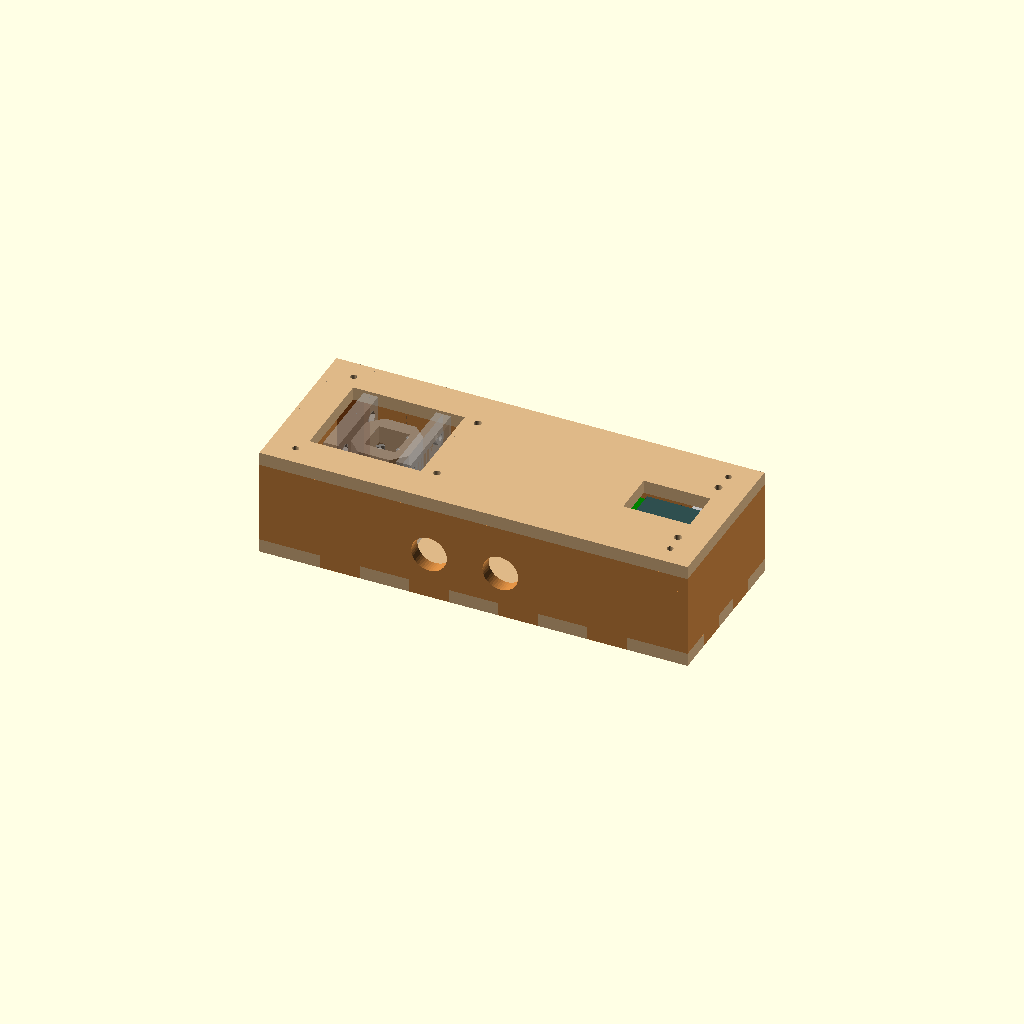
Cell 1: rendered with the file's own defaults.
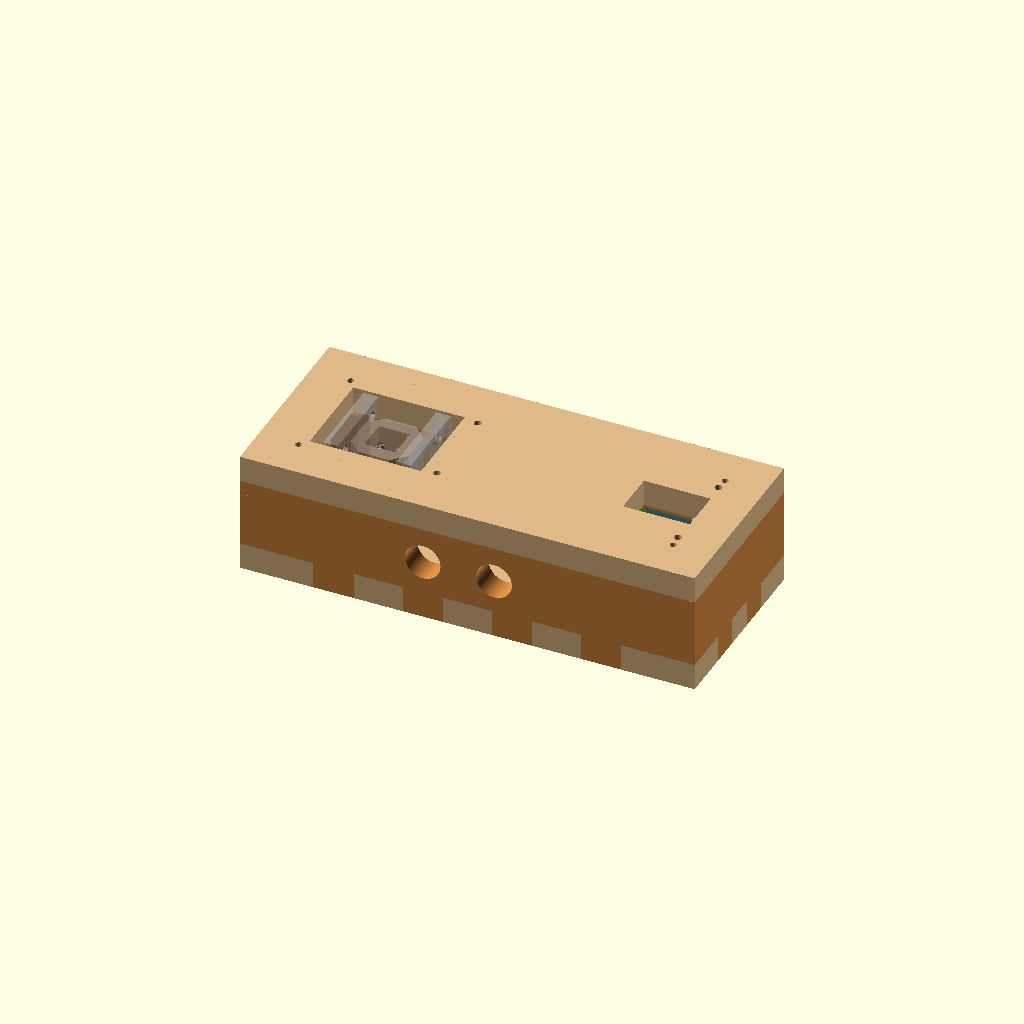
Cell 2: the same model with t = 12.
All cells are drawn from one camera (rotation 55°, 0°, 25°, orthographic, colour scheme Cornfield), so only the parameter changes between them.
Source of the model, wooden_case/v1/case1.scad:
// case1.scad -- laser-cut wooden case for the v1 cuvette holder and the
// UV-Control board.
//
// Layout (top view): the holder stands on the case floor at the LEFT end,
// screwed down through its base ears, and rises through an opening in the
// lid so its top rim is FLUSH with the lid's outer face (the whole case
// height follows from that: lid top = holder top = 43 mm above the floor).
// The control board hangs component-side-up under the lid on four screws +
// spacers; the SSD1306 display shows through a lid window, the micro-USB
// exits through a slot in the back panel, and panel-mount buttons (wired to
// the board's A/B/C pads) go in the front panel.  The lid screws down onto
// four glued-in plywood corner strips, so it comes off for access.
//
// Construction: finger-jointed plywood box.  The four walls interlock at
// the vertical edges and drop tabs through slots in the bottom panel
// (glue-up); the lid is a plain plate.  Everything is parametric in the
// sheet thickness t -- interior height auto-adjusts so the lid outer face
// always lands at the holder top.
//
//   mode = "3d"    assembly preview, with ghost holder / board / blocks
//   mode = "flat"  2D panel layout for cutting:
//                  openscad -D 'mode="flat"' -o case1.dxf case1.scad
//
// !!! VERIFY BEFORE CUTTING (marked ADJUST below): the display window,
// USB slot, and button positions/diameter are estimates -- measure the
// assembled board (display glass position, USB plug width, actual buttons)
// and tune disp_*, usb_*, button_* first.  Board outline/holes (115 x 46,
// 108 x 39 grid) and all holder numbers are exact.
//
// Assembly:
//   1. glue walls + bottom; glue the four corner strips (offcuts of the
//      same ply, blk_len long) into the corners flush with the wall tops;
//   2. screw the holder to the floor (M3 x 8 + nuts under the case, or
//      wood screws into a sub-board);
//   3. hang the control board under the lid: M3 x 25 through the lid,
//      board_drop-long spacers, nut under the board;
//   4. mount buttons in the front panel, wire everything, screw the lid
//      down into the corner strips (small wood screws, lid_scr_d holes).

use <../../v1/holder15.scad>

mode = "3d";   // "3d" | "flat"

/* ---- material ---- */
t       = 6;    // plywood thickness
fingers = 5;    // finger segments per vertical edge (odd number)

/* ---- cuvette holder (MUST MATCH v1/holder15.scad) ---- */
hold_base_x = 39.2;   // base plate footprint along the optical axis
hold_base_y = 56.6;   // base plate footprint across (ear to ear)
hold_mnt_x  = 12;     // ear holes at (+/-12, +/-23.8) around the holder center
hold_mnt_y  = 23.8;
hold_mnt_d  = 3.4;    // M3 clearance
hold_h      = 43;     // base bottom -> plate/shroud top

/* ---- control board (UV-Control v0.1) ---- */
brd_l      = 115;
brd_w      = 46;
brd_dx     = 108;     // mounting hole spacing, long axis
brd_dy     = 39;      // mounting hole spacing, short axis
brd_hole_d = 3.4;
board_drop = 12;      // lid underside -> board component-side surface
                      // (spacer length; 12 puts a header-mounted SSD1306's
                      // glass about flush with the lid underside)

/* ---- interior ---- */
Li = 180;             // interior length  (x)
Wi = 62;              // interior width   (y)
Hi = hold_h - t;      // interior height: lid OUTER face flush w/ holder top
L  = Li + 2*t;
W  = Wi + 2*t;

/* ---- layout (origin: plan center, z=0 at the interior floor) ---- */
holder_cx = -56;      // holder center; board occupies the rest
open_l    = 50;       // lid opening around the holder top (clears the
open_w    = 42;       //   plates, board screw heads, and wire runs)

brd_x0    = -28;              // board LEFT edge (KiCad x=0); +y = board top
brd_cx    = brd_x0 + brd_l/2; //   edge (USB side) faces the BACK panel

/* ---- lid: display window ---- ADJUST to the real module position */
disp_c  = [69, 1];    // window center (board-local [97, 24])
disp_sz = [30, 20];

/* ---- back panel: USB slot ---- ADJUST (plug overmolds vary) */
usb_cx = 75;                       // slot center x (board-local ~103)
usb_w  = 16;
usb_h  = 10;
usb_cz = Hi - board_drop + 1.5;    // centered just above the board surface

/* ---- front panel: buttons ---- ADJUST count/positions/diameter */
button_x = [-20, 12];   // hole centers along the front (wired to A/B pads)
button_z = 15;          // center height (keeps the button body under the board)
button_d = 16;          // 16 mm panel-mount pushbutton

/* ---- lid screws + corner strips ---- */
blk_len   = 12;         // corner strip length (cut from the same ply, t thick)
lid_scr_d = 3;          // pilot clearance for small wood screws
lid_scr   = [ for (sx=[-1,1], sy=[-1,1])
                [sx*(Li/2 - blk_len/2), sy*(Wi/2 - t/2)] ];

/* ---- bottom-edge tabs ---- */
fb_tab_x   = [-60, -20, 20, 60];   // front/back wall tab centers (case x)
fb_tab_w   = 18;
side_tab_y = [-14, 14];            // side wall tab centers (case y)
side_tab_w = 14;

seg = Hi/fingers;
eps = 0.01;

/* ================= 2D panels ================= */
// Vertical-edge joint convention: the FRONT/BACK panels run the full outer
// length and keep material on the EVEN segments at their ends; the SIDE
// panels sit between them and grow tabs on the ODD segments.  All four
// walls drop tabs (t deep) through slots in the bottom panel.

module wall_fb_blank() {           // front/back: full outer length
    difference() {
        translate([-L/2, 0]) square([L, Hi]);
        for (i=[0:fingers-1]) if (i%2==1) {
            translate([-L/2-eps, i*seg]) square([t+eps, seg]);
            translate([ L/2-t,   i*seg]) square([t+eps, seg]);
        }
    }
    for (cx=fb_tab_x)
        translate([cx-fb_tab_w/2, -t]) square([fb_tab_w, t+eps]);
}

module wall_side_2d() {            // left/right: body Wi + edge tabs
    translate([-Wi/2, 0]) square([Wi, Hi]);
    for (i=[0:fingers-1]) if (i%2==1) {
        translate([-Wi/2-t,     i*seg]) square([t+eps, seg]);
        translate([ Wi/2-eps,   i*seg]) square([t+eps, seg]);
    }
    for (cy=side_tab_y)
        translate([cy-side_tab_w/2, -t]) square([side_tab_w, t+eps]);
}

module front_2d() {                // buttons
    difference() {
        wall_fb_blank();
        for (bx=button_x)
            translate([bx, button_z]) circle(d=button_d, $fn=48);
    }
}

module back_2d() {                 // USB slot
    difference() {
        wall_fb_blank();
        translate([usb_cx, usb_cz]) square([usb_w, usb_h], center=true);
    }
}

module bottom_2d() {               // full outer plate: tab slots + holder holes
    difference() {
        square([L, W], center=true);
        for (cx=fb_tab_x, sy=[-1,1])
            translate([cx, sy*(Wi+t)/2])
                square([fb_tab_w, t], center=true);
        for (cy=side_tab_y, sx=[-1,1])
            translate([sx*(Li+t)/2, cy])
                square([t, side_tab_w], center=true);
        for (sx=[-1,1], sy=[-1,1])
            translate([holder_cx + sx*hold_mnt_x, sy*hold_mnt_y])
                circle(d=hold_mnt_d, $fn=32);
    }
}

module lid_2d() {                  // opening, display window, all screw holes
    difference() {
        square([L, W], center=true);
        translate([holder_cx, 0]) square([open_l, open_w], center=true);
        translate(disp_c) square(disp_sz, center=true);
        for (sx=[-1,1], sy=[-1,1])
            translate([brd_cx + sx*brd_dx/2, sy*brd_dy/2])
                circle(d=brd_hole_d, $fn=32);
        for (p=lid_scr)
            translate(p) circle(d=lid_scr_d, $fn=32);
    }
}

/* ================= 3D assembly ================= */
module assembly() {
    color("BurlyWood") translate([0, 0, -t]) linear_extrude(t) bottom_2d();
    color("BurlyWood") translate([0, 0, Hi]) linear_extrude(t) lid_2d();
    color("Peru") translate([0, -Wi/2, 0])
        rotate([90,0,0]) linear_extrude(t) front_2d();
    color("Peru") translate([0, Wi/2+t, 0])
        rotate([90,0,0]) linear_extrude(t) back_2d();
    color("Peru") for (sx=[-1,1])
        translate([sx>0 ? Li/2 : -Li/2-t, 0, 0])
            rotate([90,0,90]) linear_extrude(t) wall_side_2d();

    // corner strips the lid screws into (cut from the same ply, glued in)
    %color("SaddleBrown") for (p=lid_scr)
        translate([p[0]-blk_len/2, p[1]>0 ? Wi/2-t : -Wi/2, 0])
            cube([blk_len, t, Hi]);
}

module ghosts() {
    // the v1 holder, screwed to the floor
    %translate([holder_cx, 0, 0]) holder15();

    // control board hanging under the lid (component side up)
    brd_top = Hi - board_drop;
    %color("Green")
        translate([brd_x0, -brd_w/2, brd_top-1.6]) cube([brd_l, brd_w, 1.6]);
    // display stack reaching up into the lid window
    %color("DarkSlateGray")
        translate([disp_c[0]-13, disp_c[1]-9, brd_top])
            cube([26, 18, board_drop-0.5]);
    // micro-USB at the board's back edge
    %color("Silver")
        translate([usb_cx-4, brd_w/2-6, brd_top]) cube([8, 8, 3.5]);
}

/* ================= output ================= */
if (mode == "flat") {
    gap = 8;
    bottom_2d();
    translate([0, W+gap]) lid_2d();
    translate([0, -(W/2+gap+Hi)]) front_2d();
    translate([0, -(W/2+2*gap+2*Hi+t)]) back_2d();
    translate([L/2+gap+t+Wi/2, 0]) wall_side_2d();
    translate([L/2+gap+t+Wi/2, Hi+t+gap]) wall_side_2d();
} else {
    assembly();
    ghosts();
}
Customizer parameters (derived from the source; name, type, default, range or options):
mode: string, default "3d"
t: number, default 6
fingers: number, default 5
hold_base_x: number, default 39.2
hold_base_y: number, default 56.6
hold_mnt_x: number, default 12
hold_mnt_y: number, default 23.8
hold_mnt_d: number, default 3.4
hold_h: number, default 43
brd_l: number, default 115
brd_w: number, default 46
brd_dx: number, default 108
brd_dy: number, default 39
brd_hole_d: number, default 3.4
board_drop: number, default 12
Li: number, default 180
Wi: number, default 62
holder_cx: number, default -56
open_l: number, default 50
open_w: number, default 42
brd_x0: number, default -28
disp_c: vector, default [69, 1]
disp_sz: vector, default [30, 20]
usb_cx: number, default 75
usb_w: number, default 16
usb_h: number, default 10
button_x: vector, default [-20, 12]
button_z: number, default 15
button_d: number, default 16
blk_len: number, default 12
lid_scr_d: number, default 3
fb_tab_x: vector, default [-60, -20, 20, 60]
fb_tab_w: number, default 18
side_tab_y: vector, default [-14, 14]
side_tab_w: number, default 14
eps: number, default 0.01
